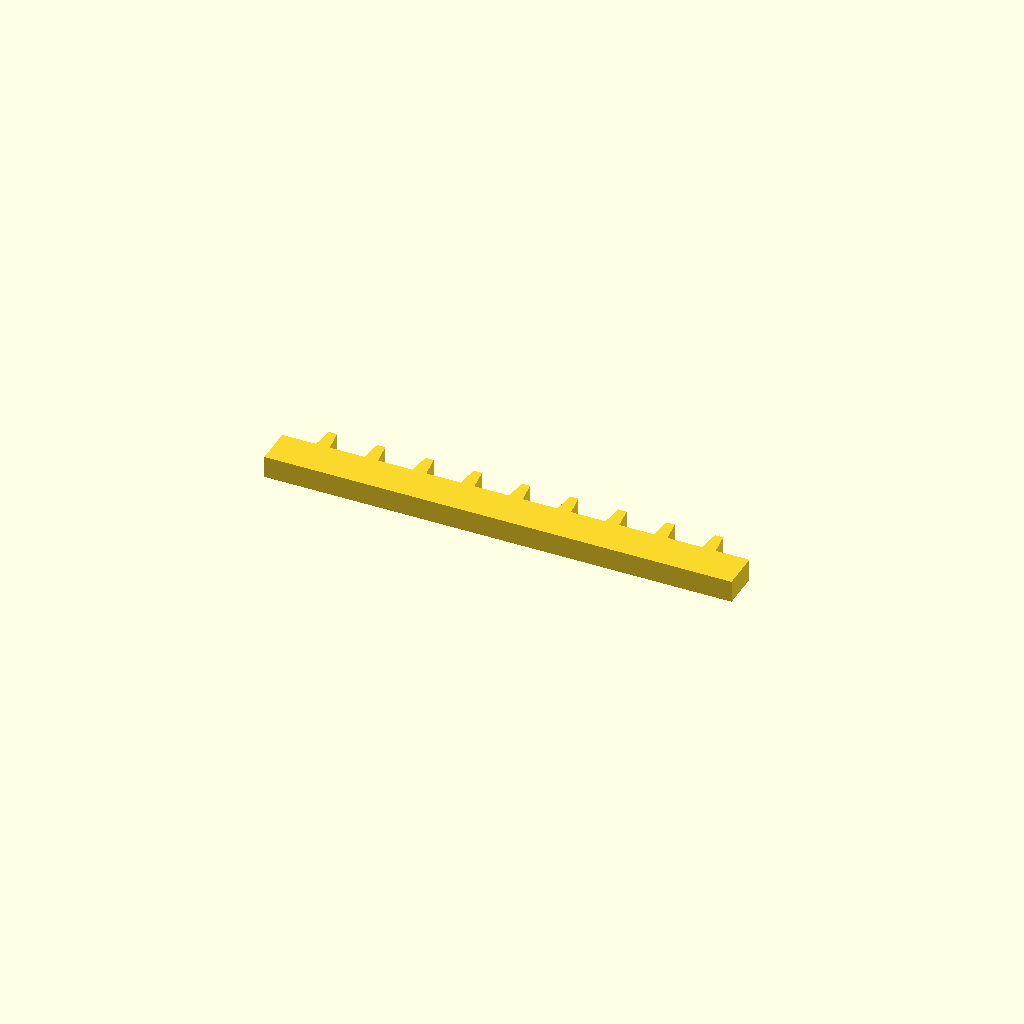
Cell 1: the model at its default parameters.
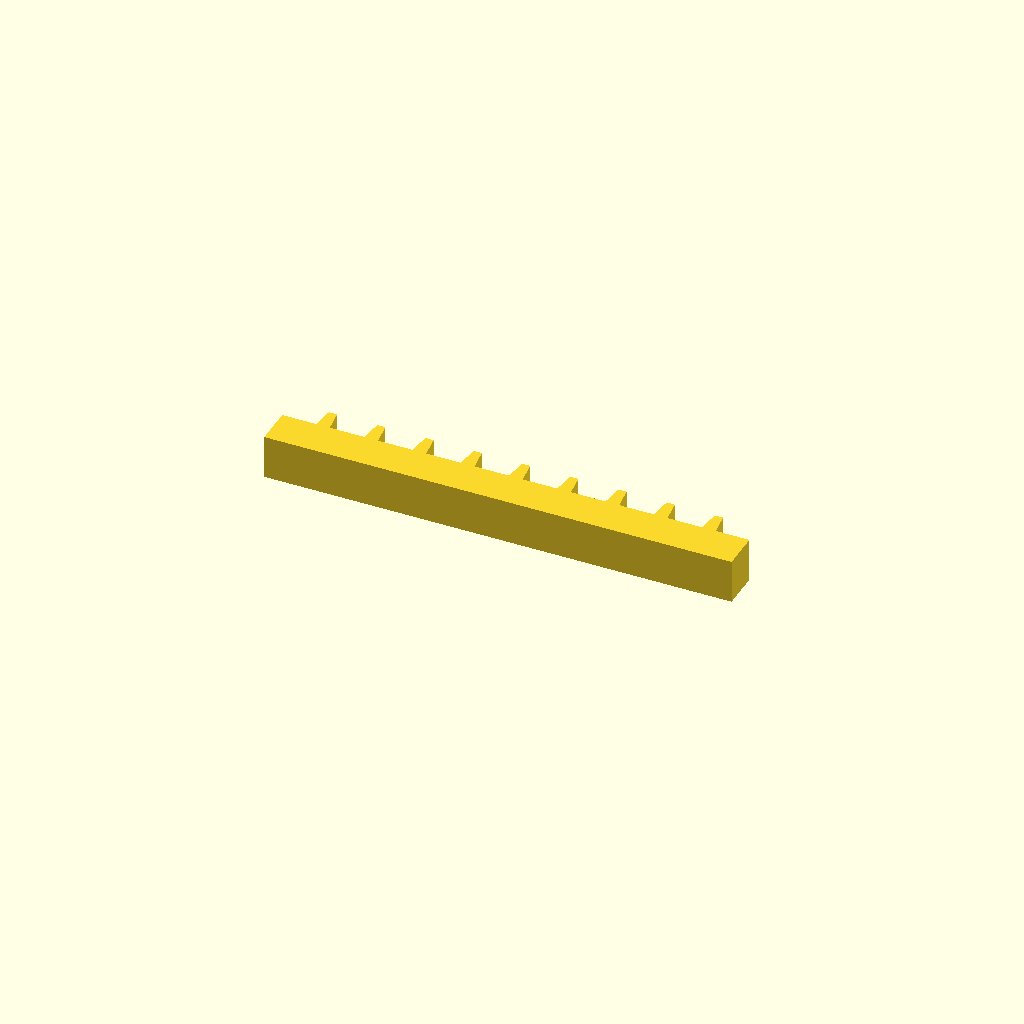
Cell 2: the same model with profile_height = 16.
One fixed orthographic camera (rotation 55°, 0°, 25°; colour scheme Cornfield) for every cell.
OpenSCAD source file optional_data/data/sketch1/rackbars/part_0002.scad:
$fn = 32;

// ----------------------------------------------------------------------
// Gear rack: 9 teeth on a 170 mm bar, pitch 17.56 mm
// ----------------------------------------------------------------------

// --- parameters (mm) ---
profile_height = 8;       // extrusion height
profile_points = 40;      // points of the closed outline

profile = [[0, 0], [170, 0], [170, 14], [157.722, 14], [156.722, 22], [153.722, 22], [152.722, 14], [140.167, 14], [139.167, 22], [136.167, 22], [135.167, 14], [122.611, 14], [121.611, 22], [118.611, 22], [117.611, 14], [105.056, 14], [104.056, 22], [101.056, 22], [100.056, 14], [87.5, 14], [86.5, 22], [83.5, 22], [82.5, 14], [69.944, 14], [68.944, 22], [65.944, 22], [64.944, 14], [52.389, 14], [51.389, 22], [48.389, 22], [47.389, 14], [34.833, 14], [33.833, 22], [30.833, 22], [29.833, 14], [17.278, 14], [16.278, 22], [13.278, 22], [12.278, 14], [0, 14]];  // single closed polygon, 40 points, counter clockwise

// --- the one profile operation ---
linear_extrude(height = profile_height) polygon(points = profile);
Customizer parameters (derived from the source; name, type, default, range or options):
profile_height: number, default 8
profile_points: number, default 40
